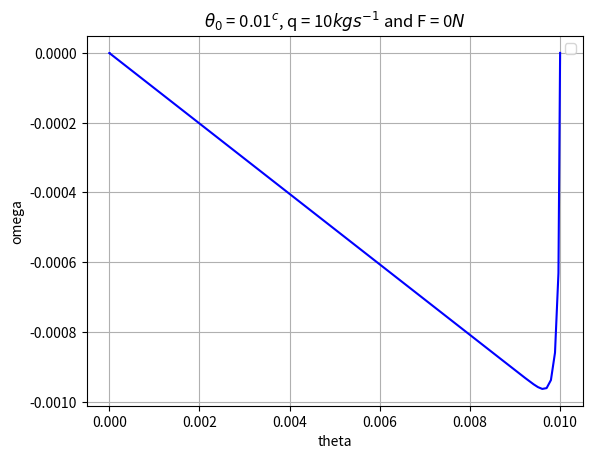

This figure's Python source:
import numpy as np
import scipy
from scipy import integrate
import matplotlib.pyplot as plt

def func(y, t , q, F):
	theta, omega = y
	dydt = [omega, -np.sin(theta)-q*omega + F*np.sin(2.0*t/3.0)]
	return dydt

def energy(y):
	theta,omega = y
	e = (omega**2) /2.0+ (1-np.cos(theta))
	return e

def signchange_omega(x,y):
	toReturn = 0
	if (np.sign(x[1])-np.sign(y[1]) != 0):
		toReturn = 1
	return toReturn

def period(sol):
	changes = 1
	for i in range(1,len(sol)):
		if (signchange_omega(sol[i-1],sol[i])):
			changes += 1
	return changes

def indivperiod(theta0):
	y0 = [theta0,0.0]
	sol = integrate.odeint(func,y0,t,args=(q,F))
	this_period = period(sol)
	period_i = 2*totalTime/this_period
	return period_i

q = 10
F = 0
totalTime = 1000
noOfSteps = 10000	
initial = [0.01,0]
t = np.linspace(0,totalTime,noOfSteps)

title = '$\\theta_0$ = '+str(initial[0])+'$^{c}$, q = '+str(q)+'$kg s^{-1}$ and F = '+str(F)+'$N$'
sol = integrate.odeint(func,initial,t,args=(q,F))

print("sol found")

plt.plot(sol[:,0], sol[:,1], 'b', label='')
plt.legend(loc='best')
plt.xlabel('theta')
plt.ylabel('omega')
plt.title(title)
plt.grid()
plt.show()

